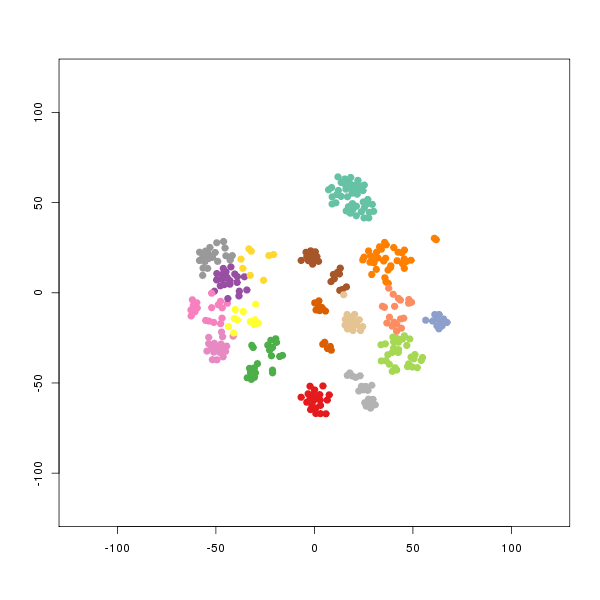

The table this chart was drawn from, first rows:
smile	binding.affinity
[H]C([H])=C([H])C([H])([H])C1=C(OC([H])(…	0.004
[H]O[C@@]([H])(C([H])([H])OC1=C([H])C([H…	3000
[H]O[C@]([H])(C([H])([H])OC1=C([H])C([H]…	4200
[H]C([H])=C([H])C([H])([H])C1=C(OC([H])(…	0.05
[H]N(C([H])([H])C([H])([H])C([H])([H])OC…	2500
[H]C([H])=C([H])C([H])([H])C1=C(OC([H])(…	1
[H]\C(=C(\C([H])([H])[H])C([H])([H])C([H…	2500
[H]C([H])=C([H])C([H])([H])C1=C(OC([H])(…	56
[H]O[C@@]([H])(C([H])([H])OC1=C([H])C([H…	1400
[H]OP(=O)(O[H])O[P@](=O)(O[H])OC([H])([H…	2600
[H]OP(=O)(O[H])[C@]([H])(C([H])([H])C([H…	9.8
[H]OP(=O)(O[H])[C@]([H])(C([H])([H])C([H…	30.7
[H]OP(=O)(O[H])[C@]([H])(C([H])([H])C(\[…	4353
[H]OC([H])([H])[P@@](=O)(O[H])[C@@]([H])…	21.7
[H]OP(=O)(O[H])[C@]([H])(C([H])([H])C([H…	490
[H]OC(=O)[C@@]([H])(C([H])([H])C([H])([H…	1265
[H]N(C([H])([H])[C@@]([H])(OC([H])([H])[…	3300
[H]C([H])=C([H])C([H])([H])C1=C(OC([H])(…	0.6
[H]C([H])=C([H])C([H])([H])C1=C(OC([H])(…	5
[H]N(C([H])([H])C([H])([H])C([H])([H])OC…	3
[H]N([H])C1=C([H])C(=C(OC([H])([H])C([H]…	250
[H]N(C(=O)C([H])([H])[H])C1=C([H])C([H])…	2500
[H]N(C([H])([H])C([H])([H])C([H])([H])OC…	56
[H]O[C@@]([H])(C([H])([H])OC1=C(C([H])=C…	8800
[H]C([H])=C([H])C([H])([H])C1=C(OC([H])(…	0.2
[H]C([H])=C([H])C([H])([H])C1=C(OC([H])(…	65
[H]N(C([H])([H])C([H])([H])C([H])([H])OC…	170
[H]O[C@@]([H])(C([H])([H])OC1=C(C([H])=C…	4.5
[H]N(C(=O)C([H])([H])C([H])([H])[H])C1=C…	0.6
[H]N(C([H])([H])C([H])([H])C([H])([H])OC…	600
[H]N(C([H])([H])C([H])([H])C([H])([H])OC…	12
[H]O[C@@]([H])(C([H])([H])OC1=C(C([H])=C…	900
[H]OP(=O)(O[H])[C@]([H])(C([H])([H])C([H…	305.8
[H]OP(=O)(O[H])C([H])(C([H])([H])C([H])(…	8
[H]OP(=O)(O[H])C([H])(C([H])([H])C([H])(…	5.7
[H]OP(=O)(O[H])[C@]([H])(C([H])([H])C([H…	14.8
[H]OP(=O)(O[H])C([H])(C([H])([H])C([H])(…	77.7
[H]O[P@@]([H])(=O)[C@@]([H])(C([H])([H])…	4
[H]OP(=O)(O[H])C([H])(C([H])([H])C([H])(…	0.7
[H]OC([H])([H])[P@@](=O)(O[H])[C@@]([H])…	23.9
[H]OP(=O)(O[H])C([H])(C([H])([H])C(\[H])…	33.95
[H]OC(=O)[C@@]([H])(C([H])([H])C([H])([H…	2200
[H]OP(=O)(O[H])[C@]([H])(C([H])([H])C([H…	46.95
[H]OP(=O)(O[H])C([H])(C([H])([H])C([H])(…	2.6
[H]OP(=O)(O[H])C([H])(C([H])([H])C([H])(…	6600
[H]OC(=O)[C@@]1([H])O[C@]2(O[C@](C(=O)O[…	26
[H]OC(=O)[C@]12O[C@@](O[C@]([H])(C3=NN=C…	172
[H]OC(=O)[C@]12O[C@@](O[C@]([H])(C3=C([H…	146
[H]OC(=O)[C@]12O[C@@](O[C@]([H])(C3=NN=C…	10
[H]OC(=O)[C@]12O[C@@](O[C@]([H])(C3=NN([…	4
[H]OC(=O)[C@]12O[C@@](O[C@]([H])(C3=C([H…	63
[H]OC(=O)[C@]12O[C@@](O[C@]([H])(C3=NN([…	25
[H]OC(=O)[C@]12O[C@@](O[C@]([H])(C3=C([H…	1181
[H]OC(=O)[C@]12O[C@@](O[C@]([H])(C3=C([H…	2875
[H]OC(=O)[C@]12O[C@@](O[C@]([H])(C3=C([H…	92
[H]OC(=O)[C@]12O[C@@](O[C@]([H])(C3=NN(N…	43
[H]OC(=O)[C@]12O[C@@](O[C@]([H])(C3=NN=C…	147
[H]OC(=O)[C@]12O[C@@](O[C@]([H])(C3=NN=N…	442
[H]OC(=O)[C@]12O[C@@](O[C@]([H])(C(=O)OC…	9.5
[H]OC(=O)[C@]12O[C@@](O[C@]([H])(C3=NC(=…	310
... 285 more rows
